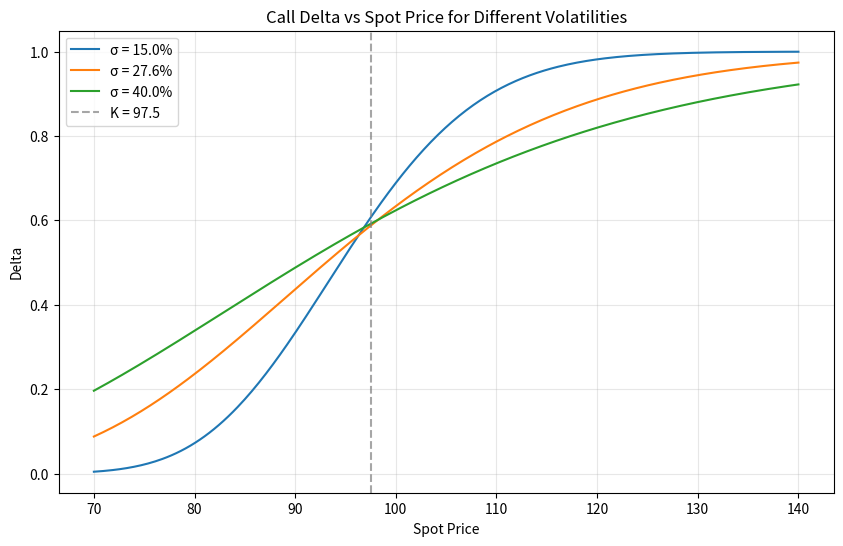

This chart was generated by the following Python code:
import numpy as np
import matplotlib.pyplot as plt
from scipy.stats import norm
import os

# ==================== 参数定义（可调） ====================
K = 97.5                 # 行权价
r_annual = 0.043         # 年复利报价的债券收益率
T = 0.58                 # 剩余年限（年）
S_vals = np.linspace(70, 140, 300)  # 标的价区间
volatility_list = [0.15, 0.276, 0.40]  # 波动率参数（可调）

# 将年复利转换为连续复利
r_cont = np.log(1 + r_annual)

# ==================== Black-Scholes 看涨 Delta ====================
def call_delta(S, K, T, r, sigma):
    d1 = (np.log(S / K) + (r + 0.5 * sigma**2) * T) / (sigma * np.sqrt(T))
    return norm.cdf(d1)

# ==================== 计算指定点的 Delta ====================
S_target = 110
sigma_target = 0.276
delta_at_s110 = call_delta(S_target, K, T, r_cont, sigma_target)

# ==================== 画图 ====================
fig, ax = plt.subplots(figsize=(10, 6))
for sigma in volatility_list:
    delta_vals = call_delta(S_vals, K, T, r_cont, sigma)
    ax.plot(S_vals, delta_vals, label=f'σ = {sigma*100:.1f}%')

ax.axvline(x=K, color='gray', linestyle='--', alpha=0.7, label=f'K = {K}')
ax.set_xlabel('Spot Price')
ax.set_ylabel('Delta')
ax.set_title('Call Delta vs Spot Price for Different Volatilities')
ax.legend()
ax.grid(True, alpha=0.3)

# 保存图片
figure_path = os.path.join(os.getcwd(), 'delta_vs_spot.png')
plt.savefig(figure_path, dpi=150, bbox_inches='tight')
plt.close(fig)

# ==================== 结果输出 ====================
result = {
    'delta_at_s110': delta_at_s110,
    'figure_path': figure_path
}

print(result)
